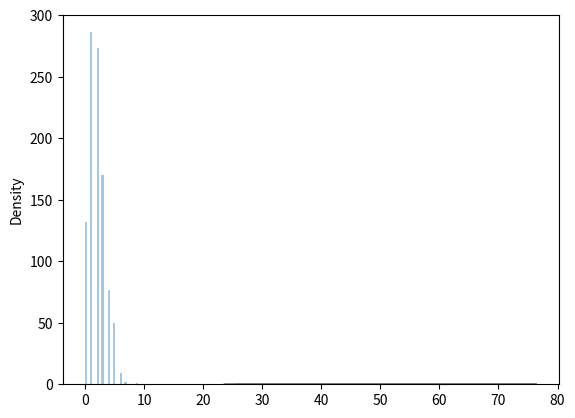

The script that saved this image:
#Poisson Distribution is a Discrete Distribution.
#It estimates how many times an event can happen in a specified time. e.g. If someone eats twice a day what is the probability he will eat thrice?
#It has two parameters:
# lam - rate or known number of occurrences e.g. 2 for above problem.
# size - The shape of the returned array.
#
from numpy import random
x=random.poisson(lam=2,size=10)
print(x)

#Visualization of Poisson Distribution
import matplotlib.pyplot as plt
import seaborn as sns
sns.distplot(random.poisson(lam=2, size=1000), kde=False)
plt.show()

#Difference Between Normal and Poisson Distribution
#Normal distribution is continuous whereas poisson is discrete.
#But we can see that similar to binomial for a large enough poisson distribution it will become similar to normal distribution with certain std dev and mean.
sns.distplot(random.normal(loc=50, scale=7, size=1000), hist=False, label='normal') #blue
sns.distplot(random.poisson(lam=50, size=1000), hist=False, label='poisson') #orange

plt.show()